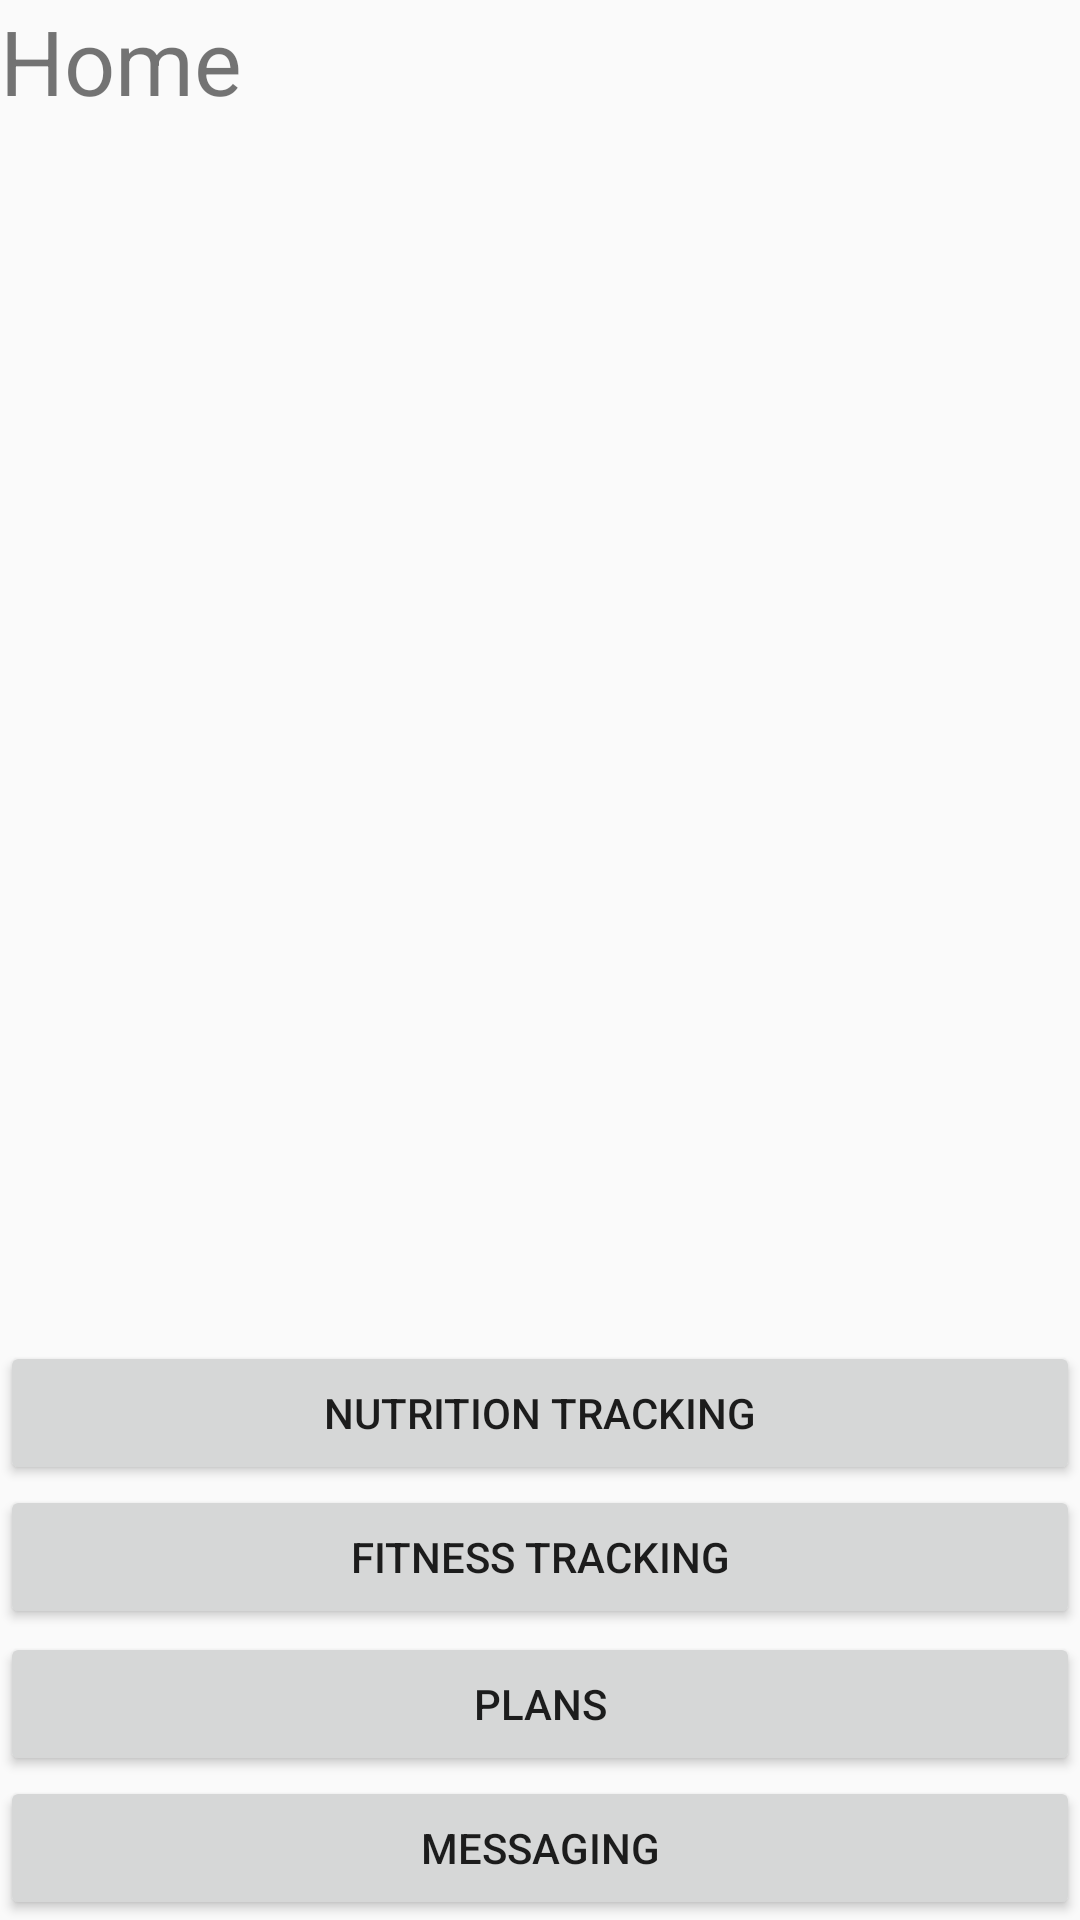

Here is an Android app screen rendered from its layout file. Give the layout XML and the strings, colors and styles it references.
<!-- AndroidManifest.xml: application theme AppTheme -->
<!-- res/layout/fragment_home.xml -->
<RelativeLayout xmlns:android="http://schemas.android.com/apk/res/android"
    xmlns:tools="http://schemas.android.com/tools"
    android:layout_width="match_parent"
    android:layout_height="match_parent"
    tools:context=".HomeFragment">

    
    <TextView
        android:layout_width="match_parent"
        android:layout_height="match_parent"
        android:layout_alignParentStart="true"
        android:layout_alignParentTop="true"
        android:text="@string/home"
        android:textSize="30sp" />

    <Button
        android:id="@+id/fitnessTracking"
        android:layout_width="match_parent"
        android:layout_height="wrap_content"
        android:layout_alignParentBottom="true"
        android:layout_alignParentEnd="true"
        android:layout_marginBottom="97dp"
        android:layout_marginEnd="0dp"
        android:text="@string/fitness_tracking" />

    <Button
        android:id="@+id/nutritionTracking"
        android:layout_width="match_parent"
        android:layout_height="wrap_content"
        android:layout_above="@+id/fitnessTracking"
        android:layout_alignParentStart="true"
        android:text="@string/nutrition_tracking" />

    <Button
        android:id="@+id/plans"
        android:layout_width="match_parent"
        android:layout_height="wrap_content"
        android:layout_above="@+id/messages"
        android:layout_alignParentStart="true"
        android:text="@string/plans" />

    <Button
        android:id="@+id/messages"
        android:layout_width="match_parent"
        android:layout_height="wrap_content"
        android:layout_alignParentBottom="true"
        android:layout_alignParentStart="true"
        android:text="@string/messaging" />

</RelativeLayout>
<!-- resources referenced by this layout -->
<resources>
  <string name="fitness_tracking">Fitness Tracking</string>
  <string name="home">Home</string>
  <string name="messaging">Messaging</string>
  <string name="nutrition_tracking">Nutrition Tracking</string>
  <string name="plans">Plans</string>
  <style name="AppTheme" parent="Theme.AppCompat.Light.DarkActionBar">
          
          <item name="colorPrimary">@color/colorPrimary</item>
          <item name="colorPrimaryDark">@color/colorPrimary</item>
          <item name="colorAccent">@color/colorAccent</item>
          <item name="android:popupMenuStyle">@style/Popup</item>
      </style>
  <color name="colorPrimary">#1E0942</color>
  <color name="colorAccent">#FF4081</color>
  <style name="Popup" parent="@android:style/Widget.PopupMenu">
          <item name="android:popupBackground">@android:color/white</item>
      </style>
</resources>
